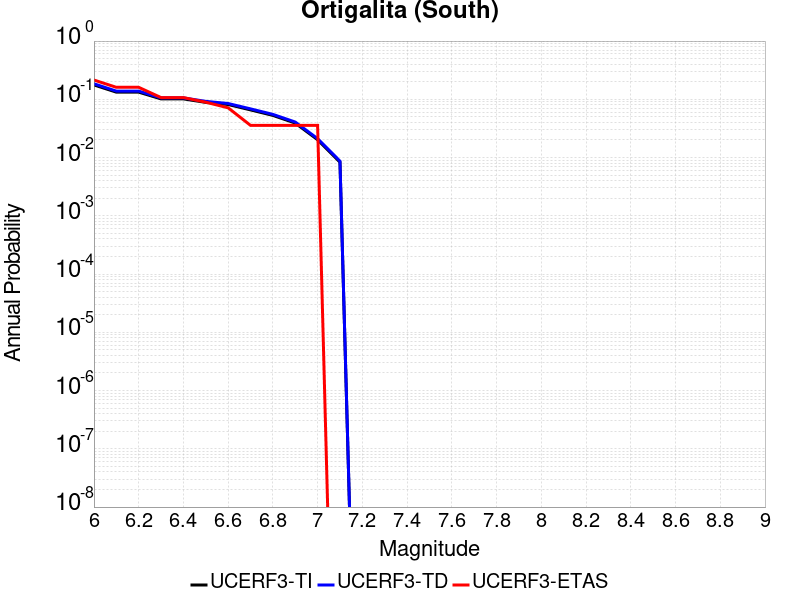

Source data for this figure (header and first rows):
Magnitude, UCERF3-TI Prob, UCERF3-TD Prob, UCERF3-ETAS Prob
6.0, 0.1766, 0.1847, 0.2143
6.1, 0.1328, 0.1384, 0.1607
6.2, 0.1328, 0.1384, 0.1607
6.3, 0.1017, 0.1058, 0.1071
6.4, 0.1017, 0.1058, 0.1071
6.5, 0.0886, 0.09219, 0.08929
6.6, 0.0814, 0.08472, 0.07143
6.7, 0.06583, 0.06857, 0.03571
6.8, 0.05296, 0.05514, 0.03571
6.9, 0.03908, 0.04072, 0.03571
7.0, 0.02025, 0.02112, 0.03571
7.1, 0.008323, 0.008694, 0.0
